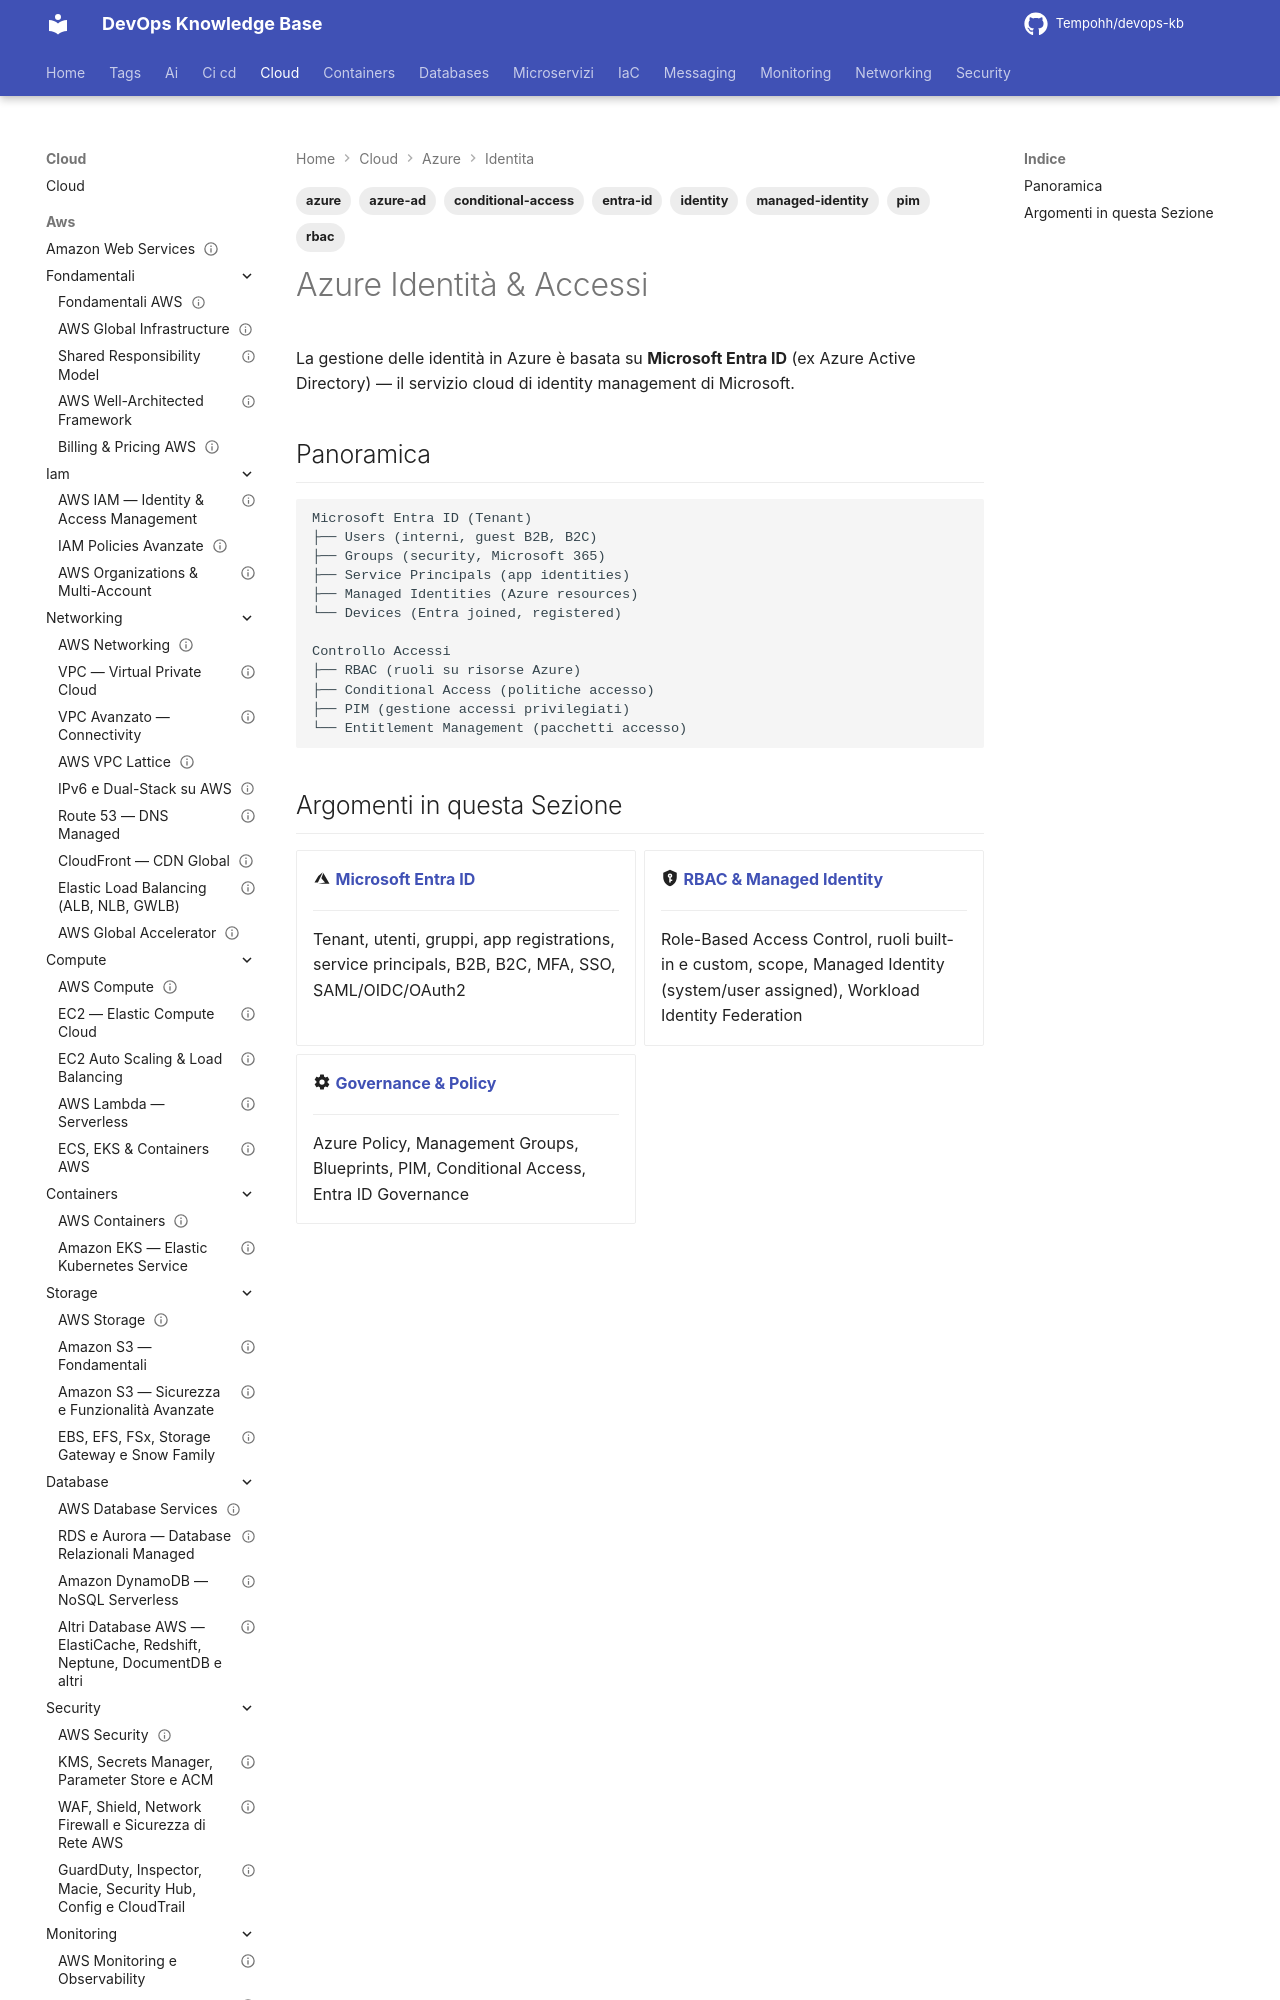

repository: Tempohh/devops-kb · page: cloud/azure/identita/_index/index.html · generator: mkdocs

---
title: "Azure Identità & Accessi"
slug: identita-azure
category: cloud
tags: [azure, entra-id, azure-ad, rbac, managed-identity, pim, conditional-access, identity]
search_keywords: [Azure identità, Microsoft Entra ID, Azure Active Directory AAD, RBAC Azure, Managed Identity, PIM Privileged Identity Management, Conditional Access, Azure AD B2C, Azure AD B2B, MFA Multi Factor Authentication, SSO Azure, SAML OIDC OAuth2 Azure, service principal]
parent: cloud/azure/_index
related: [cloud/azure/security/_index, cloud/azure/identita/entra-id, cloud/azure/identita/rbac-managed-identity, cloud/azure/identita/governance]
official_docs: https://learn.microsoft.com/azure/active-directory/
status: complete
difficulty: intermediate
last_updated: 2026-02-26
---
